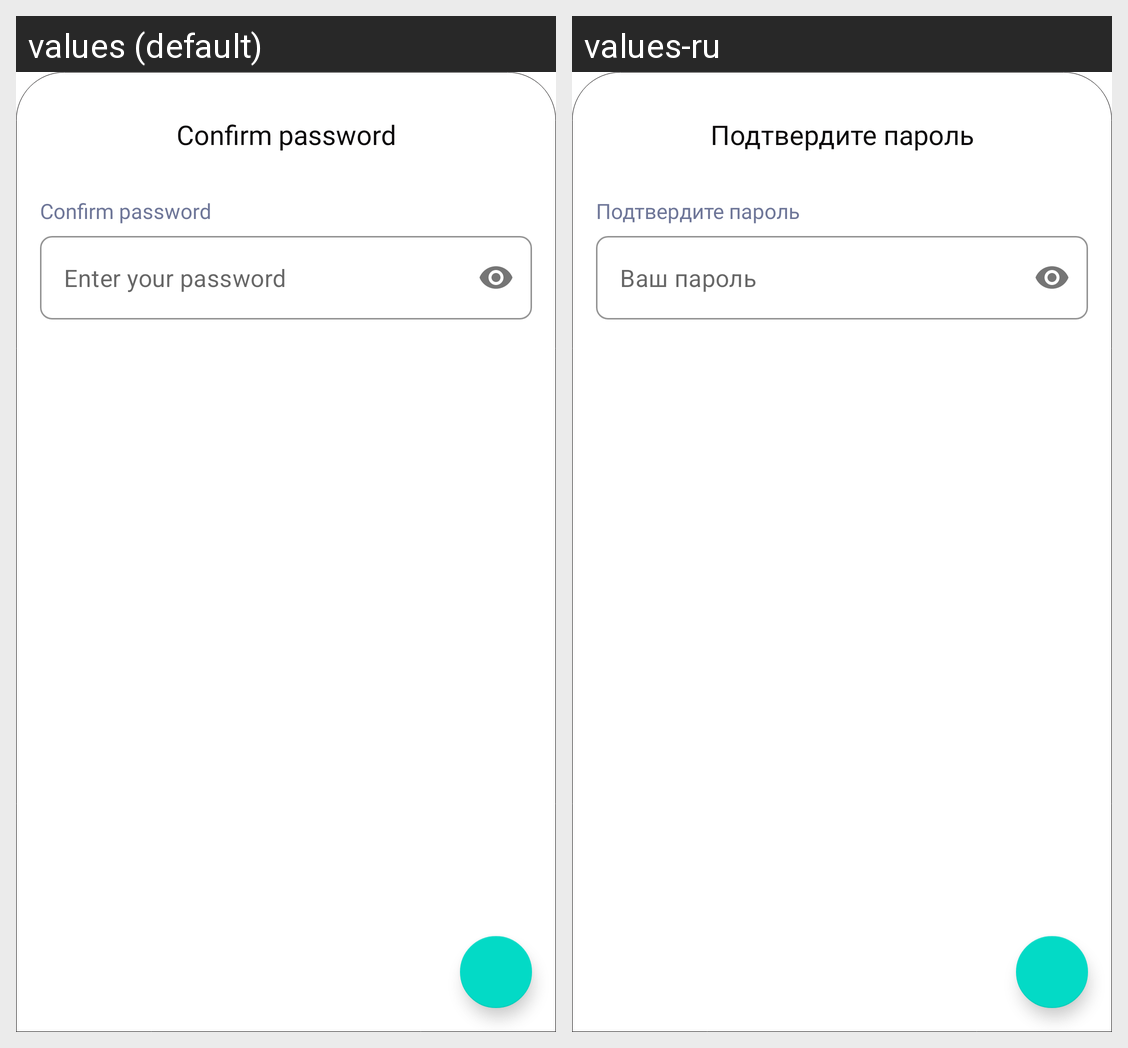

The same Android screen rendered under two of its app's locales, left to right. List the strings drawn on it with the default value and each locale's translation.
Android screen res/layout/fragment_sign_up_confirm_password.xml rendered under 2 locales, left to right: values (default), values-ru. Device: Nexus 5 (rendered at 1080×1920; each locale shown at half size, 540×960, under a caption strip naming it); theme Theme.Snack.
Strings drawn on this screen, with the default value and each locale's value (text and hints the layout hard-codes, and strings that could not be matched under every locale, appear in the picture but are not listed):

confirm_password
  values: Confirm password
  values-ru: Подтвердите пароль

enter_your_password
  values: Enter your password
  values-ru: Ваш пароль
